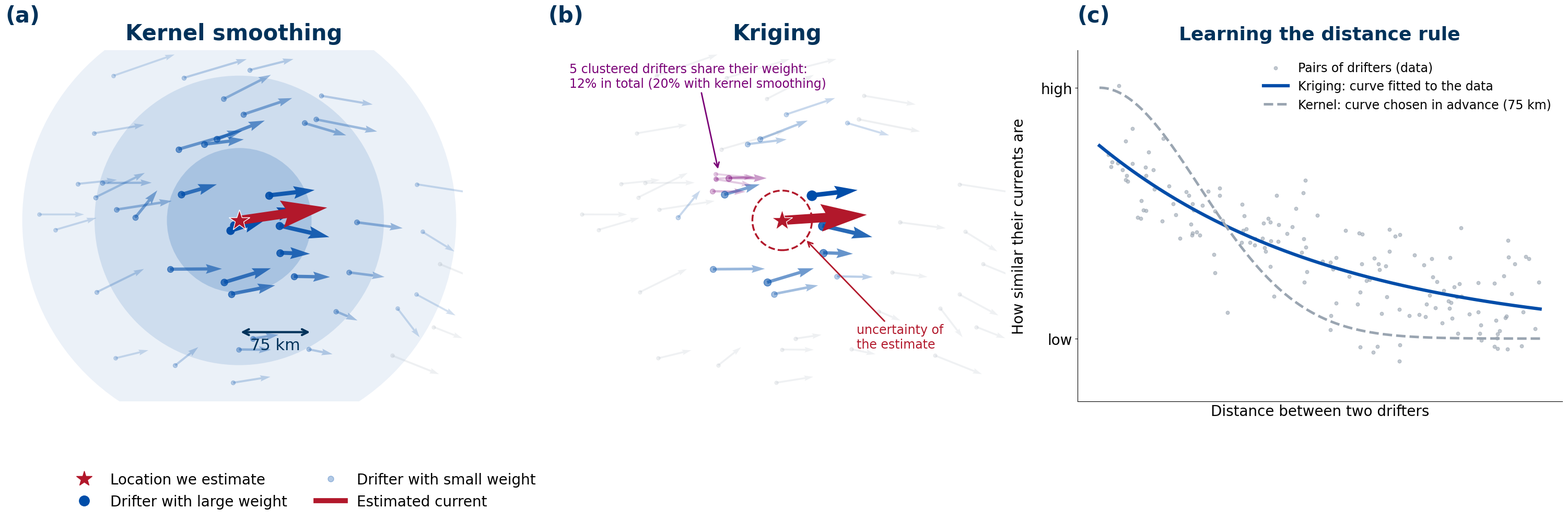

Here is the Python script that generated this plot:
"""Section 3.4, Figure M3: how kernel smoothing and kriging weight nearby drifters.

Illustration only, with synthetic drifters (no data needed).
(a) kernel smoothing: fixed Gaussian weights with a 75 km bandwidth;
(b) kriging: weights from a fitted covariance, so a tight cluster of 5 drifters shares
    its weight, and each estimate comes with an uncertainty;
(c) the distance rule: kriging fits it to the data, kernel smoothing fixes it in advance.
Output: figure_m3_kernel_vs_kriging.png. Also prints the cluster weight shares
quoted in the figure.
"""
import numpy as np, matplotlib
matplotlib.use("Agg"); import matplotlib.pyplot as plt
from matplotlib.lines import Line2D
from matplotlib.patches import Circle
import os
OUT = os.environ.get("REPORT_OUT", "report_outputs") + "/"; os.makedirs(OUT, exist_ok=True)
NAVY, BLUE, RED, GREY = "#00325a", "#004da9", "#b2182b", "#9aa5b1"
plt.rcParams.update({"font.family": "DejaVu Sans", "font.size": 20})
# same synthetic drifters as the presentation diagrams
rng = np.random.default_rng(4); n = 46
x = rng.uniform(0, 4, n * 2); y = rng.uniform(0, 3, n * 2)
keep = ~((x > 3) & (y > 2)) & ~((x < 1) & (y < 1) & (rng.random(len(x)) < 0.7)); x, y = x[keep][:n], y[keep][:n]
u, v = 0.6 + 0.15 * y, 0.25 * np.sin(x * 1.3); u += rng.normal(0, .18, n); v += rng.normal(0, .18, n)
x0, y0, u0, v0 = x.copy(), y.copy(), u.copy(), v.copy()   # kernel panel uses these, before the cluster
# add a tight cluster to the left of the target to show how kriging shares weight within clusters
far = np.hypot(x - 2.05, y - 1.55) > 0.35; x, y, u, v = x[far], y[far], u[far], v[far]; n = len(x)
cx = 1.45 + rng.normal(0, .04, 5); cy = 1.95 + rng.normal(0, .04, 5)
x = np.r_[x, cx]; y = np.r_[y, cy]; u = np.r_[u, 0.75 + rng.normal(0, .05, 5)]; v = np.r_[v, rng.normal(0, .05, 5)]
clus = np.r_[np.zeros(n, bool), np.ones(5, bool)]
tx, ty, L, sig2, nug = 2.05, 1.55, 1.6, 1.0, 0.3
cov = lambda d: sig2 * np.exp(-d / L)                          # exponential covariance
D = np.hypot(x[:, None] - x[None], y[:, None] - y[None]); K = cov(D) + nug * np.eye(len(x))
k = cov(np.hypot(x - tx, y - ty)); lam = np.linalg.solve(K, k)   # kriging weights
sd = np.sqrt(max(sig2 - k @ lam, 0))
uw, vw = (lam * u).sum() / lam.sum(), (lam * v).sum() / lam.sum()
wn = np.clip(lam / lam.max(), 0, 1)

fig = plt.figure(figsize=(31, 10.5)); fig.subplots_adjust(left=.01, right=.98, top=.88, bottom=.24, wspace=.12)
# ---- panel (a): kernel smoothing, fixed 75 km Gaussian weights
axk = fig.add_subplot(1, 3, 1); axk.set_xlim(-.15, 4.15); axk.set_ylim(-.15, 3.15); axk.set_aspect("equal"); axk.axis("off")
h_bw = 0.68
dk0 = np.hypot(x0 - tx, y0 - ty); wk0 = np.exp(-dk0 ** 2 / (2 * h_bw ** 2)); wk0[dk0 > 3 * h_bw] = 0
for r, a in [(3 * h_bw, .08), (2 * h_bw, .12), (h_bw, .18)]: axk.add_patch(Circle((tx, ty), r, fc=BLUE, ec="none", alpha=a, zorder=0))
for i in range(len(x0)):
    col = BLUE if wk0[i] > 0.02 else GREY; al = 0.15 + 0.85 * wk0[i]
    axk.quiver([x0[i]], [y0[i]], [u0[i]], [v0[i]], color=col, alpha=al, scale=9, width=.004 + .006 * wk0[i])
    axk.scatter([x0[i]], [y0[i]], s=25 + 90 * wk0[i], color=col, alpha=al, zorder=3)
axk.quiver([tx], [ty], [(wk0 * u0).sum() / wk0.sum()], [(wk0 * v0).sum() / wk0.sum()], color=RED, scale=4.5, width=.02, zorder=6)
axk.plot(tx, ty, "*", color=RED, ms=30, zorder=7, mec="white")
axk.annotate("", xy=(tx + h_bw, ty - 1.05), xytext=(tx, ty - 1.05), arrowprops=dict(arrowstyle="<->", color=NAVY, lw=3))
axk.text(tx + h_bw / 2, ty - 1.1, "75 km", ha="center", va="top", fontsize=22, color=NAVY)
axk.set_title("Kernel smoothing", fontsize=30, fontweight="bold", color=NAVY, pad=14)
# ---- panel (b): kriging
ax = fig.add_subplot(1, 3, 2); ax.set_xlim(-.15, 4.15); ax.set_ylim(-.15, 3.15); ax.set_aspect("equal"); ax.axis("off")
for i in range(len(x)):
    col = "#7a0177" if clus[i] else (BLUE if wn[i] > 0.05 else GREY); al = 0.15 + 0.85 * wn[i]
    ax.quiver([x[i]], [y[i]], [u[i]], [v[i]], color=col, alpha=al, scale=9, width=.004 + .006 * wn[i])
    ax.scatter([x[i]], [y[i]], s=25 + 160 * wn[i], color=col, alpha=al, zorder=3)
ax.add_patch(plt.Circle((tx, ty), 0.28, fc="none", ec=RED, lw=2.5, ls="--", zorder=5))
ax.quiver([tx], [ty], [uw], [vw], color=RED, scale=4.5, width=.02, zorder=6)
ax.plot(tx, ty, "*", color=RED, ms=30, zorder=7, mec="white")
ax.annotate("5 clustered drifters share their weight:\n12% in total (20% with kernel smoothing)", xy=(1.45, 2.02), xytext=(0.05, 2.8), fontsize=17, color="#7a0177",
            arrowprops=dict(arrowstyle="->", color="#7a0177", lw=2))
ax.annotate("uncertainty of\nthe estimate", xy=(tx + .22, ty - .18), xytext=(2.75, 0.35), fontsize=17, color=RED,
            arrowprops=dict(arrowstyle="->", color=RED, lw=2))
ax.set_title("Kriging", fontsize=30, fontweight="bold", color=NAVY, pad=14)

# ---- panel (c): the distance rule
ax2 = fig.add_subplot(1, 3, 3)
dd = np.linspace(0, 3, 200)
pairs_d = rng.uniform(0.05, 3, 160); pairs_s = np.clip(cov(pairs_d) / (sig2 + nug) + rng.normal(0, .12, 160), -.2, 1.1)
ax2.scatter(pairs_d, pairs_s, s=22, color=GREY, alpha=.6, label="Pairs of drifters (data)")
ax2.plot(dd, cov(dd) / (sig2 + nug), color=BLUE, lw=4.5, label="Kriging: curve fitted to the data")
ax2.plot(dd, np.exp(-dd ** 2 / (2 * .68 ** 2)), color=GREY, lw=3.5, ls="--", label="Kernel: curve chosen in advance (75 km)")
ax2.set_xlabel("Distance between two drifters"); ax2.set_ylabel("How similar their currents are", labelpad=20)
ax2.set_xticks([]); ax2.set_yticks([0, 1]); ax2.set_yticklabels(["low", "high"]); ax2.set_ylim(-.25, 1.15)
for s in ("top", "right"): ax2.spines[s].set_visible(False)
ax2.set_title("Learning the distance rule", fontsize=26, fontweight="bold", color=NAVY, pad=14)
ax2.legend(loc="upper right", frameon=False, fontsize=17)
fig.legend(handles=[Line2D([], [], marker="*", color=RED, lw=0, ms=22, label="Location we estimate"),
                    Line2D([], [], marker="o", color=BLUE, lw=0, ms=14, label="Drifter with large weight"),
                    Line2D([], [], marker="o", color=BLUE, lw=0, ms=8, alpha=.3, label="Drifter with small weight"),
                    Line2D([], [], color=RED, lw=7, label="Estimated current")],
           loc="lower left", bbox_to_anchor=(.05, .02), frameon=False, fontsize=20, ncol=2)
for a_, lab in zip([axk, ax, ax2], "abc"): a_.text(0, 1.08, f"({lab})", transform=a_.transAxes, fontsize=30, fontweight="bold", color=NAVY)
fig.savefig(OUT + "figure_m3_kernel_vs_kriging.png", dpi=130, facecolor="white")
i1=np.argmin(np.abs(np.hypot(x[~clus]-tx,y[~clus]-ty)-np.hypot(1.45-tx,1.95-ty)))
print("single pt same dist", lam[~clus][i1].round(3), np.hypot(x[~clus][i1]-tx,y[~clus][i1]-ty).round(2))
print("cluster total weight", lam[clus].sum().round(3), "max single", lam[~clus].max().round(3), "each cluster pt", lam[clus].round(3))
dk = np.hypot(x - tx, y - ty); wk = np.exp(-dk**2/(2*.68**2)); wk[dk>3*.68]=0; wk/=wk.sum()
print("cluster share kernel", wk[clus].sum().round(3), " kriging", (lam[clus].sum()/lam.sum()).round(3))
